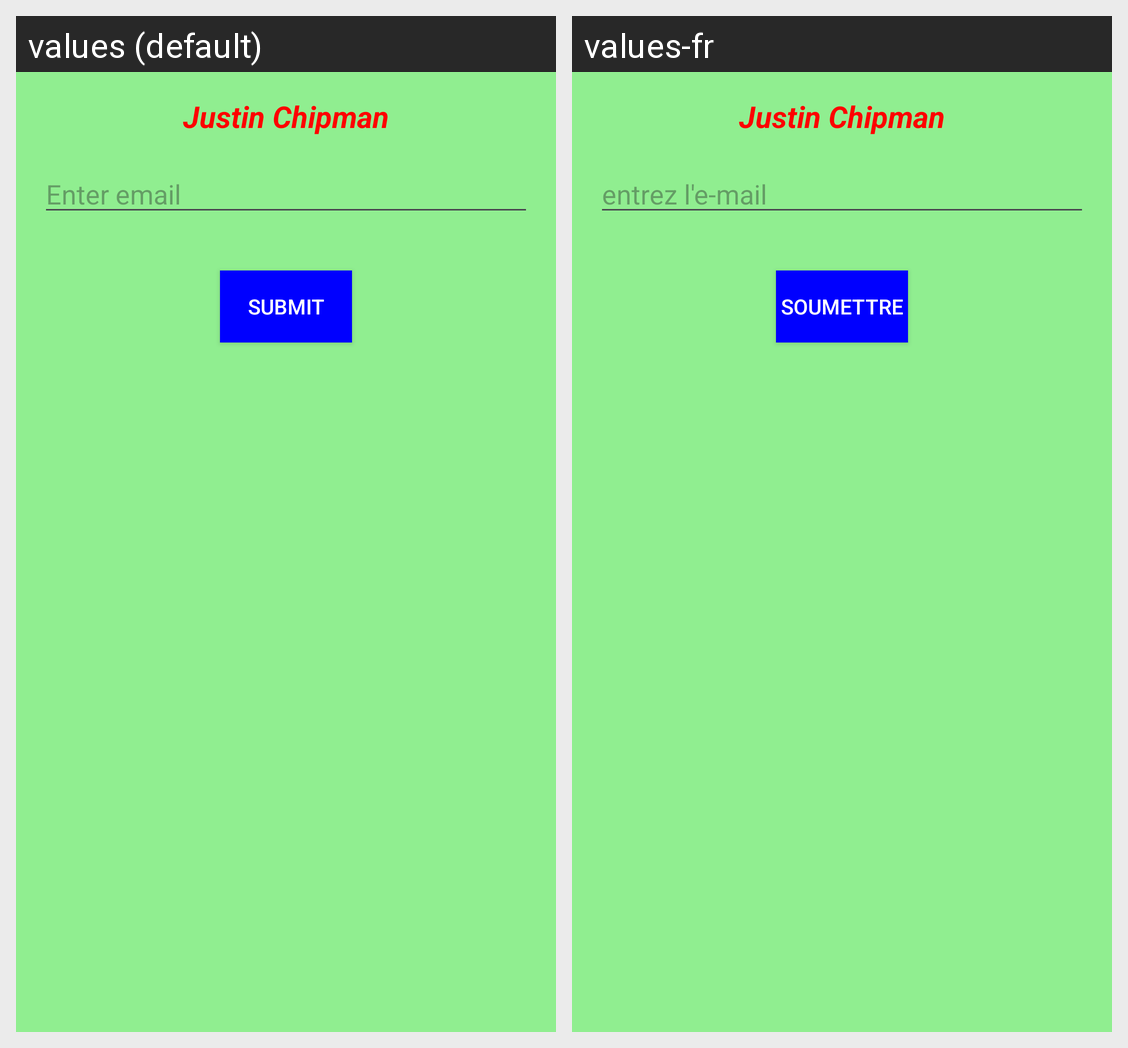

This grid shows one Android layout under two languages. Give, for every string resource on the screen, its name, the default text and each shown locale's text.
Android screen res/layout/fragment_justin1.xml rendered under 2 locales, left to right: values (default), values-fr. Device: Nexus 5 (rendered at 1080×1920; each locale shown at half size, 540×960, under a caption strip naming it); theme Theme.JustinMidterm.
Strings drawn on this screen, with the default value and each locale's value (text and hints the layout hard-codes, and strings that could not be matched under every locale, appear in the picture but are not listed):

justin_chipman
  values: Justin Chipman
  values-fr: Justin Chipman  [not translated; the default value is used]

enter_email
  values: Enter email
  values-fr: entrez l'e-mail

submit
  values: Submit
  values-fr: soumettre
